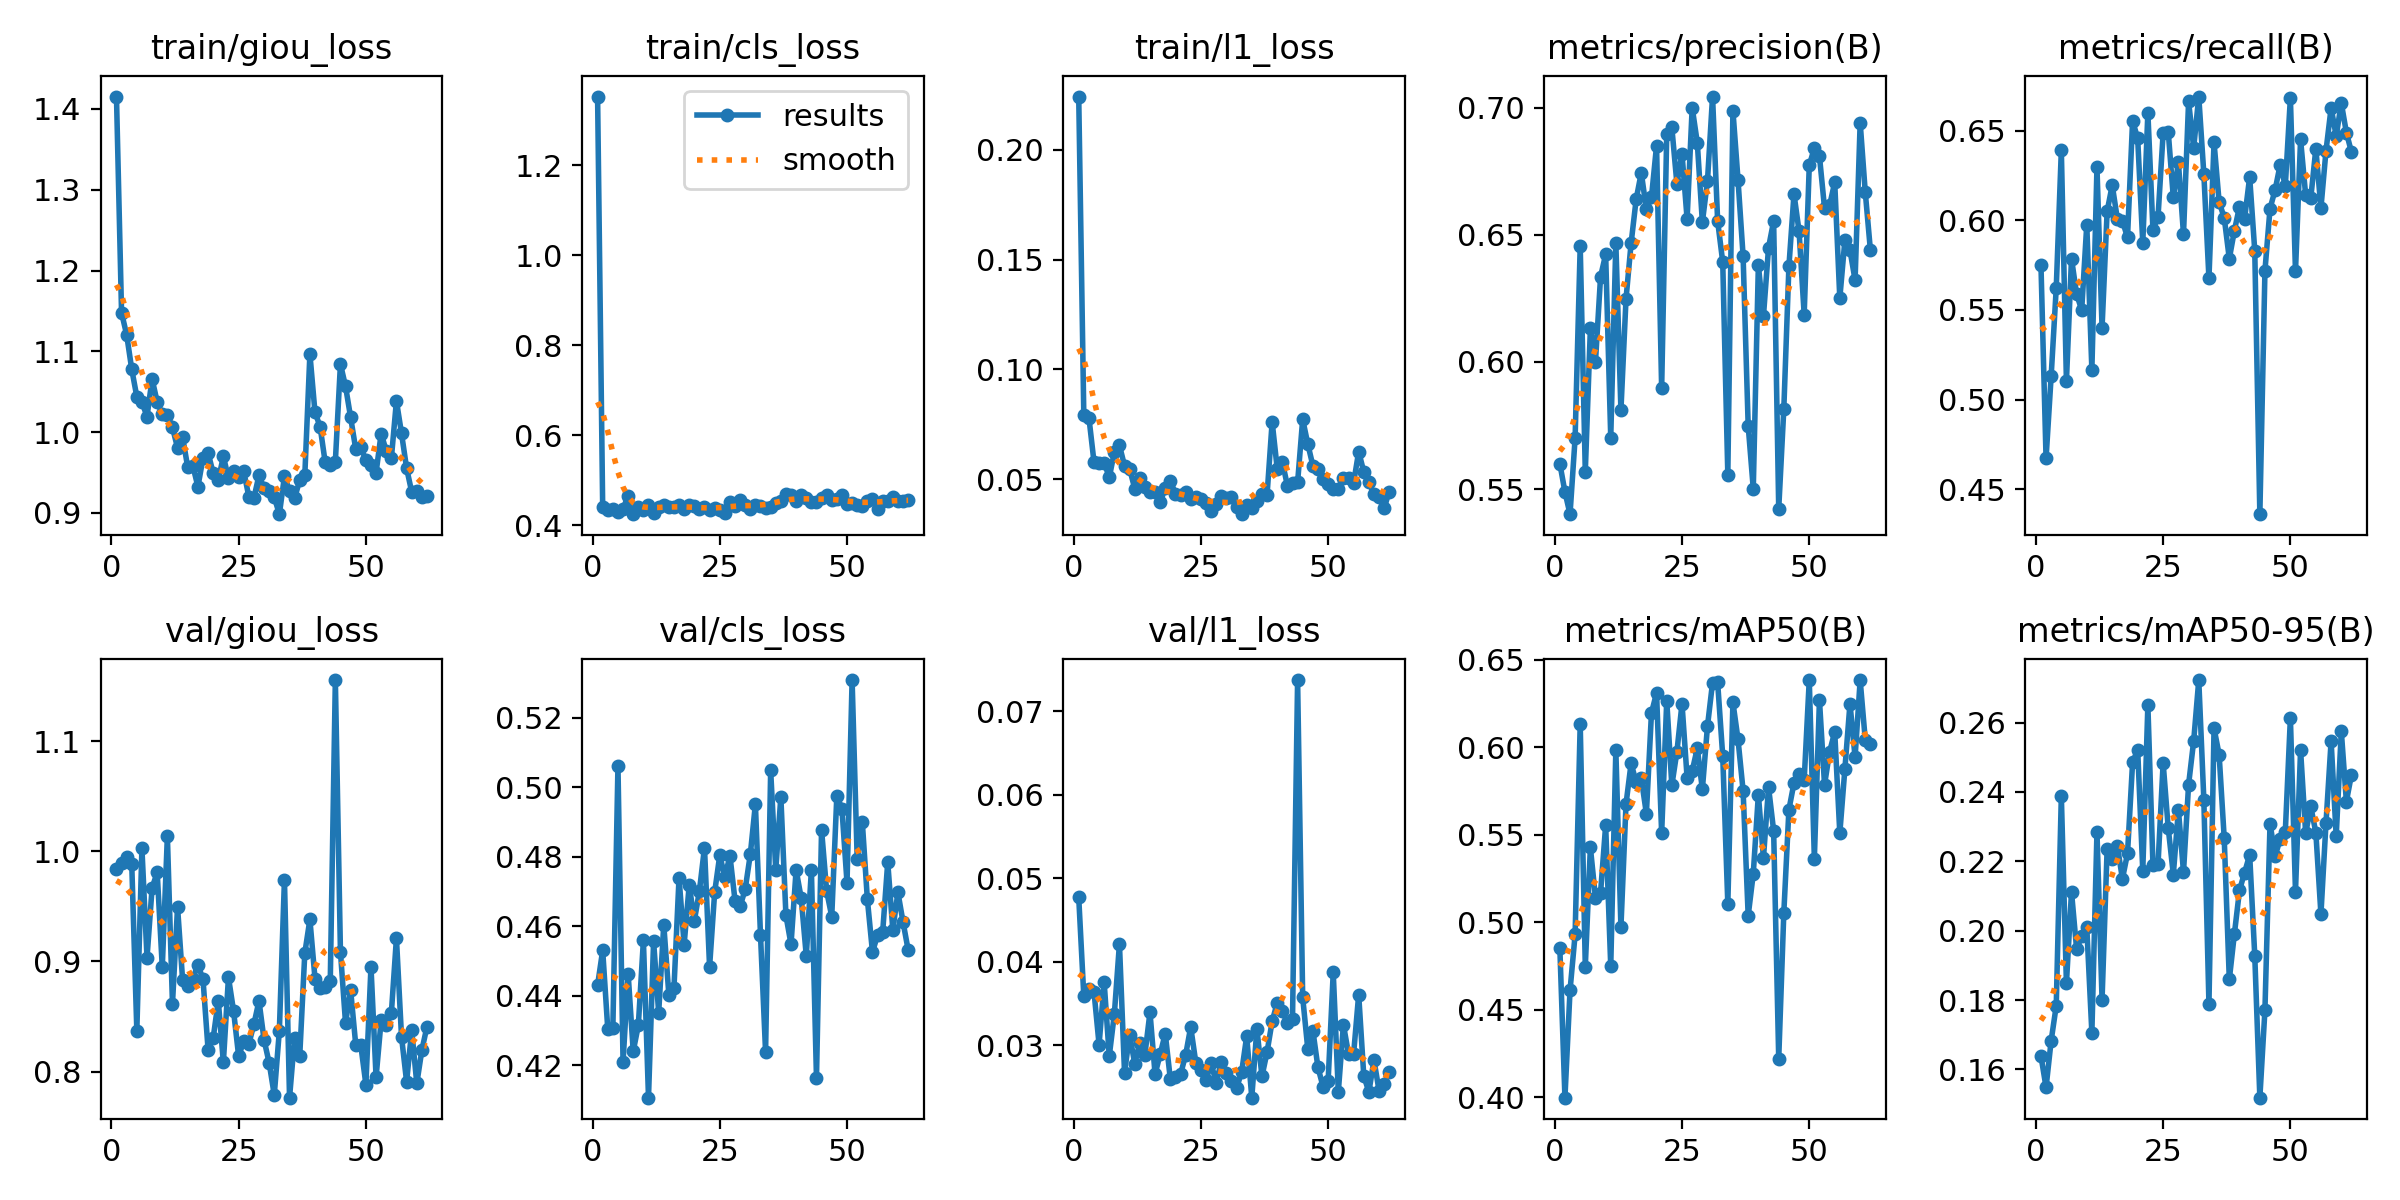

Source data for this figure (header and first rows):
epoch, time, train/giou_loss, train/cls_loss, train/l1_loss, metrics/precision(B), metrics/recall(B), metrics/mAP50(B), metrics/mAP50-95(B), val/giou_loss, val/cls_loss, val/l1_loss, lr/pg0, lr/pg1, lr/pg2
1, 545.2, 1.415, 1.353, 0.2243, 0.56, 0.575, 0.4854, 0.1639, 0.9844, 0.4431, 0.04771, 0.0005549, 0.0005549, 0.0005549
2, 1080, 1.148, 0.44, 0.07919, 0.5489, 0.4672, 0.3999, 0.1548, 0.9892, 0.4531, 0.0359, 0.001103, 0.001103, 0.001103
3, 1613, 1.121, 0.4345, 0.07809, 0.5401, 0.5131, 0.4611, 0.1683, 0.9944, 0.4304, 0.03677, 0.001644, 0.001644, 0.001644
4, 2145, 1.078, 0.4355, 0.05786, 0.5701, 0.5622, 0.4931, 0.1784, 0.9885, 0.4309, 0.03643, 0.001634, 0.001634, 0.001634
5, 2677, 1.044, 0.4286, 0.05731, 0.6455, 0.639, 0.6134, 0.2389, 0.8373, 0.5062, 0.03007, 0.001623, 0.001623, 0.001623
6, 3208, 1.037, 0.4365, 0.05758, 0.5568, 0.5103, 0.4748, 0.1848, 1.003, 0.421, 0.03753, 0.001612, 0.001612, 0.001612
7, 3739, 1.019, 0.466, 0.0508, 0.6131, 0.5786, 0.5428, 0.2112, 0.9034, 0.4464, 0.0287, 0.001601, 0.001601, 0.001601
8, 4271, 1.066, 0.4248, 0.06234, 0.6001, 0.5588, 0.514, 0.1947, 0.9668, 0.4241, 0.03374, 0.00159, 0.00159, 0.00159
9, 4802, 1.037, 0.441, 0.06538, 0.6335, 0.55, 0.517, 0.1984, 0.9808, 0.4315, 0.04214, 0.001579, 0.001579, 0.001579
10, 5332, 1.022, 0.4344, 0.05613, 0.6422, 0.5976, 0.5554, 0.2009, 0.8947, 0.456, 0.02671, 0.001568, 0.001568, 0.001568
11, 5862, 1.021, 0.4445, 0.05474, 0.5702, 0.5166, 0.4749, 0.1706, 1.014, 0.4107, 0.03128, 0.001557, 0.001557, 0.001557
12, 6392, 1.006, 0.4284, 0.04574, 0.6467, 0.6295, 0.5983, 0.2285, 0.8615, 0.4557, 0.0278, 0.001546, 0.001546, 0.001546
13, 6922, 0.9805, 0.4418, 0.05065, 0.581, 0.5402, 0.4973, 0.1802, 0.9494, 0.4352, 0.03031, 0.001535, 0.001535, 0.001535
14, 7453, 0.9936, 0.4449, 0.04642, 0.6247, 0.605, 0.5676, 0.2237, 0.8828, 0.4605, 0.02886, 0.001524, 0.001524, 0.001524
15, 7984, 0.9565, 0.4407, 0.04416, 0.6467, 0.6196, 0.5908, 0.2206, 0.8773, 0.4403, 0.03395, 0.001513, 0.001513, 0.001513
16, 8497, 0.9585, 0.4404, 0.04394, 0.664, 0.6008, 0.5799, 0.2245, 0.8844, 0.4422, 0.02653, 0.001502, 0.001502, 0.001502
17, 9007, 0.9326, 0.4451, 0.03957, 0.6744, 0.5997, 0.5823, 0.215, 0.897, 0.474, 0.02892, 0.001491, 0.001491, 0.001491
18, 9517, 0.9678, 0.4363, 0.04582, 0.66, 0.5904, 0.5621, 0.2223, 0.8838, 0.4548, 0.03139, 0.00148, 0.00148, 0.00148
19, 10026, 0.9744, 0.4454, 0.0492, 0.6647, 0.6555, 0.6196, 0.2485, 0.8197, 0.4719, 0.02593, 0.001469, 0.001469, 0.001469
20, 10538, 0.9493, 0.4434, 0.04345, 0.685, 0.6456, 0.631, 0.2521, 0.8304, 0.4616, 0.02614, 0.001458, 0.001458, 0.001458
21, 11048, 0.9407, 0.4365, 0.04268, 0.5896, 0.5873, 0.5509, 0.2173, 0.8644, 0.4702, 0.02651, 0.001447, 0.001447, 0.001447
22, 11558, 0.9699, 0.441, 0.04406, 0.6898, 0.66, 0.6267, 0.2651, 0.8085, 0.4827, 0.02882, 0.001436, 0.001436, 0.001436
23, 12069, 0.9432, 0.4333, 0.04085, 0.6922, 0.5947, 0.5783, 0.2189, 0.8857, 0.4484, 0.03219, 0.001425, 0.001425, 0.001425
24, 12579, 0.9518, 0.4377, 0.04177, 0.67, 0.602, 0.5975, 0.2192, 0.8552, 0.4699, 0.02793, 0.001414, 0.001414, 0.001414
25, 13089, 0.9444, 0.4344, 0.04081, 0.6818, 0.6485, 0.6249, 0.2484, 0.8142, 0.4804, 0.02699, 0.001403, 0.001403, 0.001403
26, 13600, 0.9515, 0.4284, 0.03899, 0.6562, 0.6494, 0.5826, 0.2296, 0.8274, 0.4743, 0.02579, 0.001392, 0.001392, 0.001392
27, 14109, 0.9204, 0.4515, 0.03564, 0.7, 0.6127, 0.5864, 0.2162, 0.8249, 0.4803, 0.02787, 0.001381, 0.001381, 0.001381
28, 14620, 0.9185, 0.443, 0.03853, 0.6862, 0.6323, 0.5994, 0.2349, 0.8431, 0.4674, 0.02553, 0.00137, 0.00137, 0.00137
29, 15130, 0.9466, 0.456, 0.0425, 0.6549, 0.5922, 0.576, 0.2169, 0.8642, 0.4657, 0.02799, 0.001359, 0.001359, 0.001359
30, 15641, 0.9306, 0.4454, 0.0415, 0.6711, 0.6662, 0.6119, 0.2421, 0.8287, 0.4707, 0.0267, 0.001348, 0.001348, 0.001348
31, 16153, 0.927, 0.4354, 0.04166, 0.7043, 0.6404, 0.6369, 0.2547, 0.8078, 0.4807, 0.0257, 0.001337, 0.001337, 0.001337
32, 16664, 0.9195, 0.445, 0.03743, 0.6554, 0.669, 0.637, 0.2723, 0.7787, 0.4952, 0.02486, 0.001326, 0.001326, 0.001326
33, 17176, 0.8985, 0.4435, 0.03406, 0.6393, 0.6256, 0.5949, 0.2377, 0.8371, 0.4576, 0.02676, 0.001315, 0.001315, 0.001315
34, 17687, 0.9452, 0.4375, 0.03808, 0.5556, 0.5676, 0.5106, 0.1788, 0.9744, 0.4239, 0.03108, 0.001304, 0.001304, 0.001304
35, 18198, 0.9274, 0.4407, 0.03689, 0.6988, 0.6434, 0.6257, 0.2584, 0.7763, 0.5049, 0.02372, 0.001293, 0.001293, 0.001293
36, 18708, 0.9185, 0.4496, 0.04003, 0.6716, 0.6101, 0.6046, 0.2508, 0.831, 0.4763, 0.03198, 0.001282, 0.001282, 0.001282
37, 19219, 0.9407, 0.4546, 0.04314, 0.6417, 0.6014, 0.5752, 0.2267, 0.814, 0.4973, 0.02627, 0.001271, 0.001271, 0.001271
38, 19730, 0.9466, 0.4688, 0.04279, 0.5749, 0.5786, 0.5038, 0.1859, 0.9076, 0.4632, 0.02918, 0.00126, 0.00126, 0.00126
39, 20240, 1.097, 0.4667, 0.07611, 0.5501, 0.5942, 0.5278, 0.1991, 0.9382, 0.4549, 0.03287, 0.001249, 0.001249, 0.001249
40, 20750, 1.024, 0.4541, 0.0547, 0.6381, 0.6076, 0.573, 0.2116, 0.8845, 0.4763, 0.03507, 0.001238, 0.001238, 0.001238
41, 21259, 1.007, 0.4666, 0.05787, 0.618, 0.6008, 0.5368, 0.2167, 0.8763, 0.4681, 0.03405, 0.001227, 0.001227, 0.001227
42, 21769, 0.9629, 0.4607, 0.04701, 0.6449, 0.6241, 0.5772, 0.2219, 0.8764, 0.4515, 0.03264, 0.001216, 0.001216, 0.001216
43, 22278, 0.9595, 0.4511, 0.04845, 0.6553, 0.583, 0.5523, 0.1928, 0.8819, 0.4763, 0.03317, 0.001205, 0.001205, 0.001205
44, 22788, 0.9637, 0.4512, 0.04852, 0.5422, 0.4361, 0.4221, 0.1519, 1.155, 0.4164, 0.07373, 0.001194, 0.001194, 0.001194
45, 23297, 1.084, 0.461, 0.07729, 0.5815, 0.5718, 0.5054, 0.1771, 0.9089, 0.4878, 0.03573, 0.001183, 0.001183, 0.001183
46, 23806, 1.057, 0.4676, 0.06605, 0.6375, 0.6065, 0.5643, 0.2309, 0.8442, 0.4702, 0.02956, 0.001172, 0.001172, 0.001172
47, 24316, 1.018, 0.4552, 0.05615, 0.666, 0.6169, 0.5796, 0.2215, 0.8741, 0.4628, 0.03176, 0.001161, 0.001161, 0.001161
48, 24824, 0.9793, 0.4579, 0.05478, 0.6513, 0.6311, 0.5845, 0.2264, 0.8246, 0.4976, 0.02734, 0.00115, 0.00115, 0.00115
49, 25333, 0.9814, 0.4669, 0.04999, 0.6186, 0.6192, 0.5813, 0.2285, 0.8239, 0.4939, 0.02504, 0.001139, 0.001139, 0.001139
50, 25842, 0.9653, 0.4476, 0.04772, 0.6772, 0.6682, 0.6384, 0.2614, 0.7883, 0.4726, 0.02575, 0.001128, 0.001128, 0.001128
51, 26350, 0.9591, 0.4506, 0.0457, 0.6842, 0.5714, 0.5364, 0.2113, 0.8952, 0.5309, 0.03871, 0.001117, 0.001117, 0.001117
52, 26859, 0.9498, 0.4454, 0.04544, 0.6809, 0.645, 0.627, 0.2521, 0.7949, 0.4793, 0.02443, 0.001106, 0.001106, 0.001106
53, 27367, 0.9983, 0.4437, 0.05051, 0.6604, 0.614, 0.5785, 0.2281, 0.8467, 0.4901, 0.03245, 0.001095, 0.001095, 0.001095
54, 27876, 0.9766, 0.455, 0.05074, 0.6615, 0.6123, 0.5974, 0.2359, 0.842, 0.4677, 0.02899, 0.001084, 0.001084, 0.001084
55, 28384, 0.9675, 0.4588, 0.04827, 0.6706, 0.6399, 0.6088, 0.2283, 0.853, 0.4527, 0.02894, 0.001073, 0.001073, 0.001073
56, 28893, 1.039, 0.4374, 0.06255, 0.625, 0.6069, 0.5509, 0.2048, 0.9211, 0.4574, 0.03607, 0.001062, 0.001062, 0.001062
57, 29401, 0.9984, 0.4542, 0.05336, 0.648, 0.6389, 0.5877, 0.2312, 0.8316, 0.4583, 0.02636, 0.001051, 0.001051, 0.001051
58, 29909, 0.9554, 0.454, 0.04849, 0.6439, 0.6626, 0.625, 0.2547, 0.7907, 0.4785, 0.02439, 0.00104, 0.00104, 0.00104
59, 30417, 0.926, 0.4638, 0.04334, 0.6322, 0.647, 0.5943, 0.2273, 0.8375, 0.459, 0.02823, 0.001029, 0.001029, 0.001029
60, 30925, 0.9266, 0.4535, 0.04199, 0.6941, 0.6654, 0.6383, 0.2575, 0.7892, 0.4698, 0.02457, 0.001018, 0.001018, 0.001018
... 2 more rows
